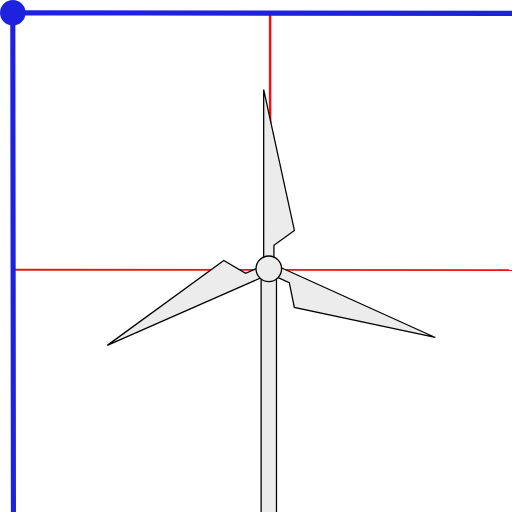
t = 0.00 s
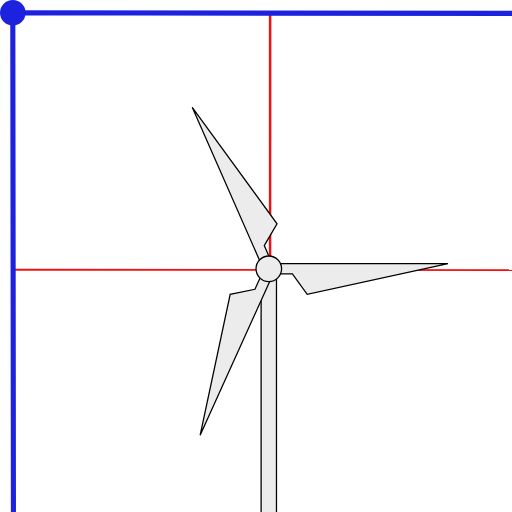
t = 0.50 s
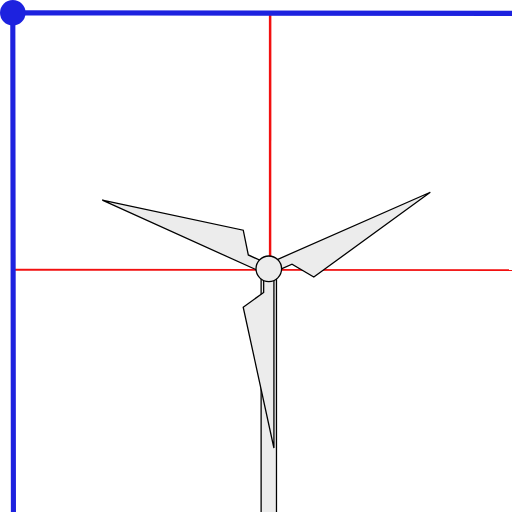
t = 1.00 s
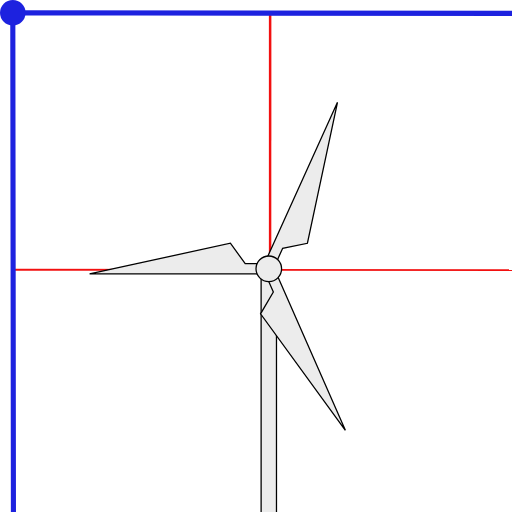
t = 1.50 s

The animated SVG that drew these frames (rendered in a browser with its animation timeline set to each time). Animation: 1 SMIL element (animateTransform=1); one cycle of 2.00 s, repeats indefinitely.

<?xml version="1.0" encoding="UTF-8" standalone="no"?>
<!-- Created (in part) with Inkscape (http://www.inkscape.org/) -->
<svg
   width="300"
   height="300"
   viewBox="-5 -5 200 200"
   version="1.1"
   id="svg_wind_anim"
   xmlns:xlink="http://www.w3.org/1999/xlink"
   xmlns="http://www.w3.org/2000/svg"
   xmlns:svg="http://www.w3.org/2000/svg">


  <defs
     id="defs1">
    <linearGradient
       id="linearGradient12">
      <stop
         style="stop-color:#fff9df;stop-opacity:1;"
         offset="0"
         id="stop13" />
      <stop
         style="stop-color:#ffcc00;stop-opacity:1;"
         offset="1"
         id="stop12" />
    </linearGradient>
    <radialGradient
       xlink:href="#linearGradient12"
       id="radialGradient13"
       cx="-1.4851526"
       cy="2.4815423"
       fx="-1.4851526"
       fy="2.4815423"
       r="5"
       gradientTransform="matrix(0.61432909,0.78841744,-0.85570222,0.6667569,1.2614278,-0.39172849)"
       gradientUnits="userSpaceOnUse" />

    <marker id="arrowhead" 
      markerWidth="4" 
      markerHeight="6" 
      refX="5" 
      refY="3" 
      orient="auto" 
      markerUnits="strokeWidth">
        <path d="M0,0 L6,3 L0,6 Z" fill="green" />
    </marker>

    <marker id="arrowhead-start" 
      markerWidth="4" 
      markerHeight="6" 
      refX="1" 
      refY="3"
      orient="auto-start-reverse" 
      markerUnits="strokeWidth">
        <path d="M0,0 L6,3 L0,6 Z" fill="green" />
    </marker>

  </defs>
  <g
     id="grid">
    <path
       style="fill:none;stroke:#f21010;stroke-width:0.969808px;stroke-linecap:butt;stroke-linejoin:miter;stroke-opacity:1"
       d="M 100.5151,3.9324101e-5 100.4849,399.99997"
       id="path1" />
    <path
       style="fill:none;stroke:#f21010;stroke-width:0.969808px;stroke-linecap:butt;stroke-linejoin:miter;stroke-opacity:1"
       d="M 200.5151,3.6610258e-5 200.4849,399.99997"
       id="path2" />
    <path
       style="fill:none;stroke:#f21010;stroke-width:0.969808px;stroke-linecap:butt;stroke-linejoin:miter;stroke-opacity:1"
       d="M 300.5151,3.6610258e-5 300.4849,399.99997"
       id="path3" />
    <path
       style="fill:none;stroke:#f21010;stroke-width:0.725468px;stroke-linecap:butt;stroke-linejoin:miter;stroke-opacity:1"
       d="M 4.4636593e-4,100.36273 399.99955,100.63726"
       id="path4" />
    <path
       style="fill:none;stroke:#f21010;stroke-width:0.725468px;stroke-linecap:butt;stroke-linejoin:miter;stroke-opacity:1"
       d="M 4.4636593e-4,200.36273 399.99955,200.63726"
       id="path5" />

    <path
       style="fill:none;stroke:#f21010;stroke-width:0.725468px;stroke-linecap:butt;stroke-linejoin:miter;stroke-opacity:1"
       d="M 4.4636593e-4,300.36273 399.99955,300.63726"
       id="path6" />
    <path
       style="fill:none;stroke:#1d22df;stroke-width:2;stroke-linecap:butt;stroke-linejoin:miter;stroke-dasharray:none;stroke-opacity:1"
       d="M 0.49851479,399.99835 0,0 399.99482,0.49849065"
       id="path7" />
    <!-- ORIGIN -->   
    <circle cx="0" cy="0" r="5" fill="#1d22df" />
  </g>

  <g 
     id="windmill">
    <path
       style="fill:#ececec;stroke:#000000;stroke-width:0.5;stroke-linecap:butt;stroke-linejoin:miter;stroke-dasharray:none;stroke-opacity:1"
       d="m 97,200 h 6 V 100 h -6 z"
       id="path2" />
    <g
       id="propeller"
       style="stroke-width:0.5;stroke-dasharray:none"
       transform-origin="100 100"
    >

      <!-- Animate Rotation -->
      <animateTransform 
          attributeName="transform" 
          type="rotate"
          from="0" to="360" 
          dur="2s" 
          repeatCount="indefinite" additive="sum"/>

      <path
         style="fill:#ececec;fill-opacity:1;stroke:#000000;stroke-width:0.5;stroke-linecap:butt;stroke-linejoin:miter;stroke-dasharray:none;stroke-opacity:1"
         d="M 98,97 V 30 l 12,55 -7.99719,5.783666 L 102,97 Z"
         id="path3" />
      <path
         style="fill:#ececec;fill-opacity:1;stroke:#000000;stroke-width:0.5;stroke-linecap:butt;stroke-linejoin:miter;stroke-dasharray:none;stroke-opacity:1"
         d="m 103.99327,99.205325 61.04097,27.622475 -55.05557,-11.74246 -1.97221,-9.67037 -5.66221,-2.56558 z"
         id="path4" />
      <path
         style="fill:#ececec;fill-opacity:1;stroke:#000000;stroke-width:0.5;stroke-linecap:butt;stroke-linejoin:miter;stroke-dasharray:none;stroke-opacity:1"
         d="m 98.234735,102.93367 -61.328823,26.97735 45.512789,-33.129855 8.514144,4.991495 5.691371,-2.500241 z"
         id="path5" />
      <circle
         style="fill:#ececec;fill-opacity:1;stroke:#000000;stroke-width:0.5;stroke-linecap:square;stroke-dasharray:none;stroke-opacity:1"
         id="path1"
         cx="100"
         cy="100"
         r="5" />
    </g>
  </g>


  <!--

  <g
     id="needle"
     transform="rotate(45)"
  >
    <g id='coords'>
        <line x1="0" y1="-50" x2="0" y2="50" 
              stroke="green" stroke-width="2" 
              marker-end="url(#arrowhead)"
              marker-start="url(#arrowhead-start)"
         />
        <line x1="-30" y1="-0" x2="30" y2="0" 
              stroke="green" stroke-width="2" 
              marker-end="url(#arrowhead)"
              marker-start="url(#arrowhead-start)"
         />
    </g>

    <path
       style="fill:#c83737;stroke:none;stroke-width:0.576161px;stroke-linecap:butt;stroke-linejoin:miter;stroke-opacity:1"
       d="M 0.04064339,-0.42693735 5,0 0,-40 Z"
       id="path8" />
    <path
       style="fill:#d35f5f;stroke:none;stroke-width:0.576161px;stroke-linecap:butt;stroke-linejoin:miter;stroke-opacity:1"
       d="M -0.0406434,-0.42693735 -5,0 0,-40 Z"
       id="path9" />
    <path
       style="fill:#2c5aa0;stroke:none;stroke-width:0.576161px;stroke-linecap:butt;stroke-linejoin:miter;stroke-opacity:1"
       d="M 0.04064339,0.426937 5,0 0,40 Z"
       id="path10" />
    <path
       style="fill:#5f8dd3;stroke:none;stroke-width:0.576161px;stroke-linecap:butt;stroke-linejoin:miter;stroke-opacity:1"
       d="M -0.0406434,0.426937 -5,0 0,40 Z"
       id="path11" />
    <ellipse
       style="fill:url(#radialGradient13);fill-opacity:1;stroke:none;stroke-width:2;stroke-linecap:square;stroke-dasharray:none;stroke-opacity:1"
       id="path12"
       cx="0"
       cy="0.42399979"
       rx="5"
       ry="5.4239998" />
  </g>
-->

</svg>
